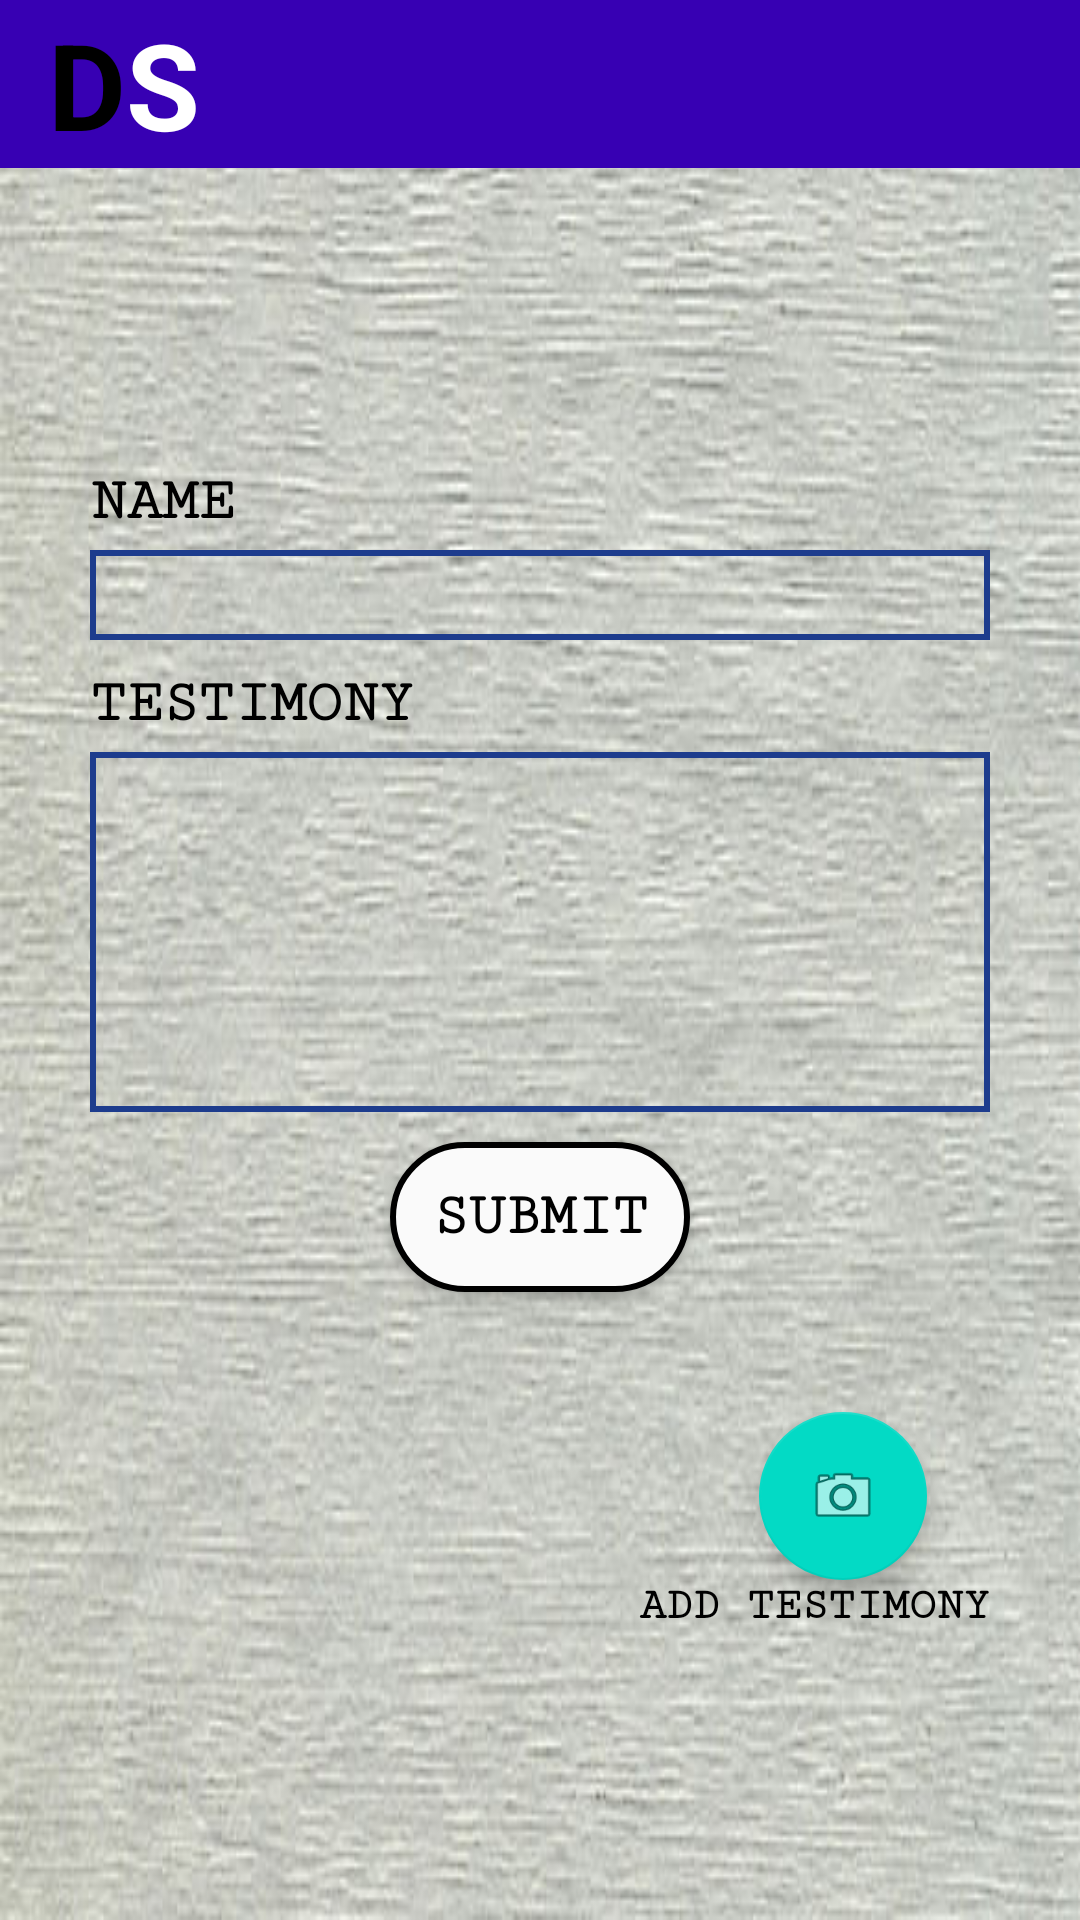

The Android layout XML behind this screen, and the referenced resources:
<!-- AndroidManifest.xml: application theme AppTheme -->
<!-- res/layout/activity_add_comment.xml -->
<?xml version="1.0" encoding="utf-8"?>
<LinearLayout xmlns:android="http://schemas.android.com/apk/res/android"
    xmlns:app="http://schemas.android.com/apk/res-auto"
    xmlns:tools="http://schemas.android.com/tools"
    android:layout_width="match_parent"
    android:layout_height="match_parent"
    tools:context=".addCommentActivity"
    android:background="@drawable/back_three"
    android:orientation="vertical">

    <include layout="@layout/toolbar" />

    <ImageView
        android:id="@+id/logo"
        android:layout_width="120dp"
        android:layout_height="70dp"
        android:layout_marginTop="20dp"
        android:layout_marginLeft="125dp"
        app:srcCompat="@drawable/user" />

    <TextView
        android:layout_width="wrap_content"
        android:layout_height="wrap_content"
        android:text="NAME"
        android:fontFamily="serif-monospace"
        android:textStyle="bold"
        android:textSize="20sp"
        android:textColor="#000000"
        android:layout_marginTop="10dp"
        android:layout_marginLeft="30dp"/>


    <EditText
        android:id="@+id/name"
        android:layout_width="300dp"
        android:layout_height="30dp"
        android:layout_marginLeft="30dp"
        android:layout_marginTop="5dp"
        android:background="@drawable/boxbackground"
        android:gravity="left"/>

    <TextView
        android:layout_width="wrap_content"
        android:layout_height="wrap_content"
        android:text="TESTIMONY"
        android:fontFamily="serif-monospace"
        android:textStyle="bold"
        android:textSize="20sp"
        android:textColor="#000000"
        android:layout_marginTop="10dp"
        android:layout_marginLeft="30dp"/>


    <EditText
        android:id="@+id/comment"
        android:layout_width="300dp"
        android:layout_height="120dp"
        android:layout_marginLeft="30dp"
        android:layout_marginTop="5dp"
        android:background="@drawable/boxbackground"
        android:gravity="left"/>

    <Button
        android:id="@+id/submit"
        android:layout_width="100dp"
        android:layout_height="50dp"
        android:layout_marginLeft="130dp"
        android:text="SUBMIT"
        android:fontFamily="serif-monospace"
        android:textColor="#000000"
        android:textStyle="bold"
        android:textSize="20sp"
        android:background="@drawable/cornerssecond"
        android:layout_marginTop="10dp"/>

    

   <FrameLayout
        android:layout_width="wrap_content"
        android:layout_height="wrap_content"
        android:layout_gravity="bottom|right"
        android:layout_marginBottom="10dp"
        android:layout_marginTop="40dp"
        android:layout_marginRight="30dp">

        <LinearLayout
            android:layout_width="match_parent"
            android:layout_height="wrap_content"
            android:orientation="horizontal">

           



            <LinearLayout
                android:layout_width="match_parent"
                android:layout_height="wrap_content"
                android:orientation="vertical">



                <android.support.design.widget.FloatingActionButton
                    android:id="@+id/add_image"
                    android:layout_width="wrap_content"
                    android:layout_height="wrap_content"
                    android:src="@android:drawable/ic_menu_camera"
                    android:layout_marginLeft="40dp"/>

                <TextView
                    android:layout_width="wrap_content"
                    android:layout_height="wrap_content"
                    android:layout_gravity="center"
                    android:text="add testimony"
                    android:fontFamily="serif-monospace"
                    android:textAllCaps="true"
                    android:textSize="15dp"
                    android:textColor="@android:color/black"
                    android:textStyle="bold"
                    android:textAppearance="?android:attr/textAppearanceMedium" />
            </LinearLayout>

        </LinearLayout>

    </FrameLayout>


</LinearLayout>
<!-- res/layout/toolbar.xml (included above) -->
<?xml version="1.0" encoding="utf-8"?>
<android.support.v7.widget.Toolbar
    xmlns:android="http://schemas.android.com/apk/res/android"
    android:layout_width="match_parent"
    android:layout_height="?attr/actionBarSize"
    android:background="@color/colorPrimaryDark"
    android:id="@+id/app_bar">

    <TextView
        android:layout_width="wrap_content"
        android:layout_height="wrap_content"
        android:text="D"
        android:textSize="40sp"
        android:textStyle="bold"
        android:textColor="#000000"/>

    <TextView
        android:layout_width="wrap_content"
        android:layout_height="wrap_content"
        android:text="S"
        android:textSize="40sp"
        android:textStyle="bold"
        android:textColor="#ffffff"/>

    <ImageView
        android:layout_width="wrap_content"
        android:layout_height="wrap_content"
        android:src="@drawable/store_one"
        android:layout_marginLeft="250dp"/>

</android.support.v7.widget.Toolbar>
<!-- resources referenced by this layout -->
<resources>
  <!-- drawable back_three: jpg bitmap (drawable, 42964 bytes) -->
  <!-- drawable boxbackground (drawable) -->
  <?xml version="1.0" encoding="utf-8"?>
  <selector xmlns:android="http://schemas.android.com/apk/res/android">
      <item>
          <shape android:shape="rectangle">
              <stroke android:width="2dp" android:color="#1D3C8D"/>
  
          </shape>
      </item>
  </selector>
  <!-- drawable cornerssecond (drawable-v24) -->
  <?xml version="1.0" encoding="utf-8"?>
  <selector xmlns:android="http://schemas.android.com/apk/res/android">
  <item>
      <shape android:shape="rectangle">
          <solid android:color="#FAFAFA"></solid>
          <stroke android:color="#000000"/>
          <stroke android:width="2dp"/>
          <corners android:radius="30dp"/>
  
      </shape>
  </item>
  </selector>
  <style name="AppTheme" parent="Theme.AppCompat.Light.NoActionBar">
          
          <item name="colorPrimary">@color/colorPrimary</item>
          <item name="colorPrimaryDark">@color/colorPrimaryDark</item>
          <item name="colorAccent">@color/colorAccent</item>
      </style>
  <!-- not gathered from this repository: default colours our renderer supplied (Android Studio template values) -->
  <color name="colorPrimary">#FF6200EE</color>
  <color name="colorPrimaryDark">#FF3700B3</color>
  <color name="colorAccent">#FF03DAC5</color>
</resources>
